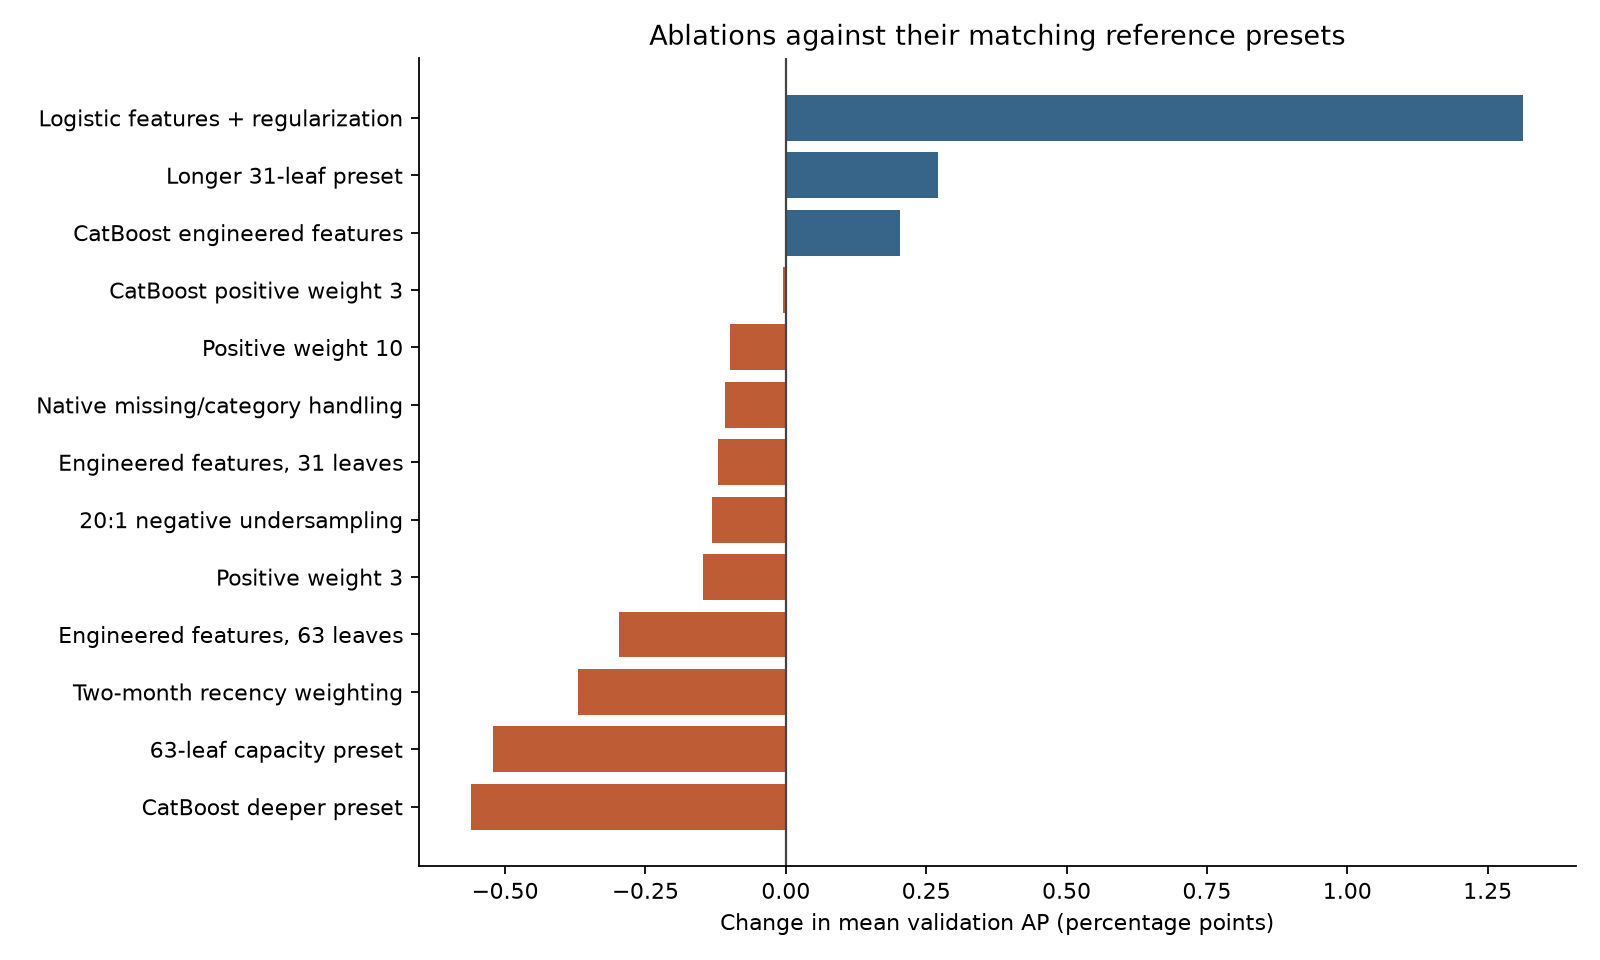

The data file committed next to this chart (first rows):
strategy, candidate, reference, ap_difference, recall_1pct_difference, crossfit_f1_difference, months_ap_better, min_month_ap_difference, max_month_ap_difference
Native missing/category handling, native_small, baseline_lgbm, -0.001078, -0.0004525, 0.001982, 1, -0.003544, 0.001525
Longer 31-leaf preset, native31, native_small, 0.00271, 0.001103, -0.003944, 2, -0.0002143, 0.006668
63-leaf capacity preset, native63, native31, -0.005219, -0.004464, -0.0005999, 0, -0.006093, -0.004275
Engineered features, 31 leaves, engineered31, native31, -0.001209, -0.001162, 0.002141, 0, -0.002263, -0.0002389
Engineered features, 63 leaves, engineered63, native63, -0.002975, 0.0004874, -0.003264, 0, -0.00391, -0.002001
Positive weight 3, weight3, engineered31, -0.001482, -0.002991, -0.001958, 0, -0.00232, -0.0002474
Positive weight 10, weight10, engineered31, -0.0009986, -0.004736, -0.01246, 1, -0.002957, 0.001784
Two-month recency weighting, recency2, engineered31, -0.003693, -0.001697, -0.007754, 1, -0.008267, 0.00169
20:1 negative undersampling, undersample20, engineered31, -0.001321, -0.004194, -0.002236, 0, -0.002898, -3.5374192186854447e-06
Logistic features + regularization, logistic_engineered, baseline_logistic, 0.01314, 0.01158, 0.01199, 3, 0.0119, 0.01467
CatBoost deeper preset, catboost8, catboost6, -0.005601, -0.008574, -0.009006, 0, -0.006819, -0.004707
CatBoost engineered features, catboost_engineered6, catboost6, 0.002025, -0.004326, 0.002778, 3, 7.483297030849712e-05, 0.004526
CatBoost positive weight 3, catboost_weight3, catboost_engineered6, -5.8814573809018444e-05, 0.0009335, 0.002481, 2, -0.002283, 0.001484
